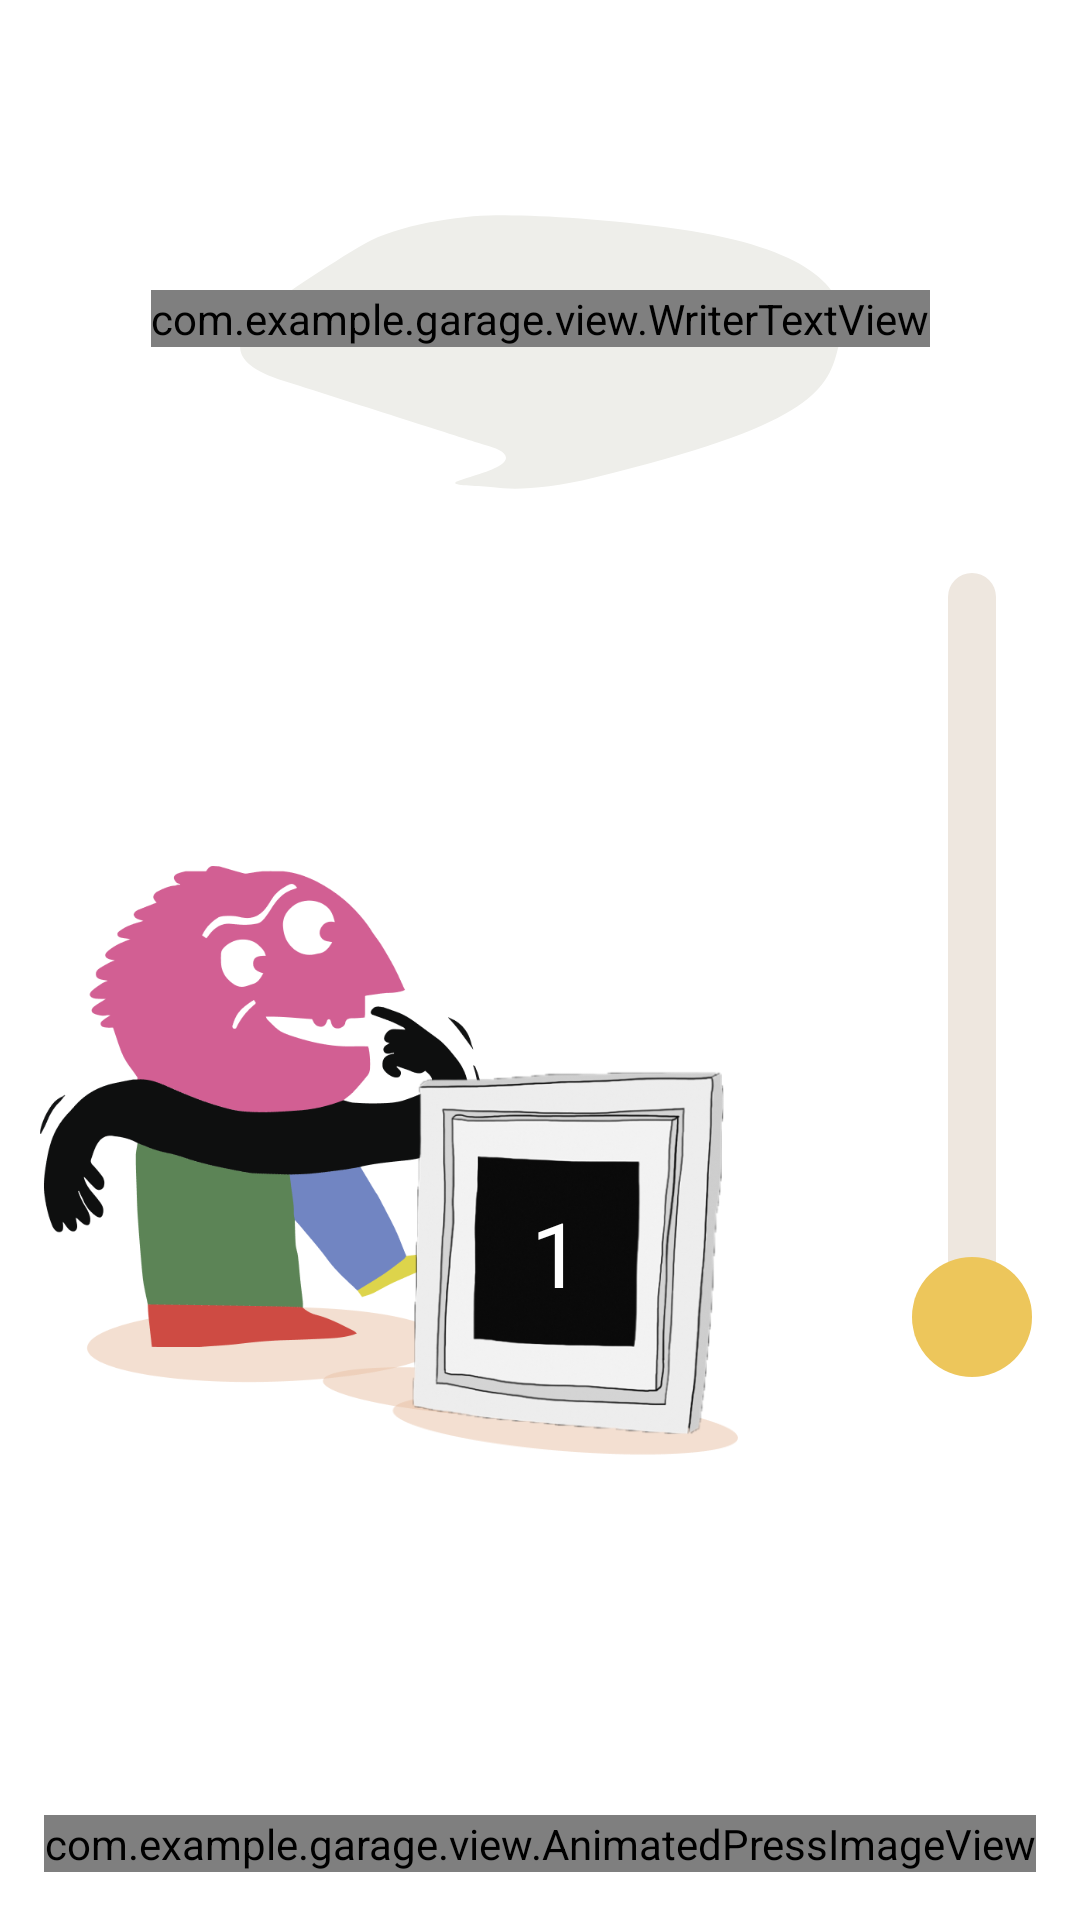

Here is an Android app screen rendered from its layout file. Give the layout XML and the strings, colors and styles it references.
<!-- AndroidManifest.xml: application theme Theme.Garage -->
<!-- res/layout/fragment_age.xml -->
<?xml version="1.0" encoding="utf-8"?>
<androidx.constraintlayout.widget.ConstraintLayout xmlns:android="http://schemas.android.com/apk/res/android"
    xmlns:app="http://schemas.android.com/apk/res-auto"
    xmlns:tools="http://schemas.android.com/tools"
    android:layout_width="match_parent"
    android:layout_height="match_parent"
    android:background="@android:color/white">

    <ImageView
        android:id="@+id/cloud"
        android:layout_width="wrap_content"
        android:layout_height="wrap_content"
        android:layout_marginTop="70dp"
        android:src="@drawable/ic_cloud"
        app:layout_constraintEnd_toEndOf="parent"
        app:layout_constraintStart_toStartOf="parent"
        app:layout_constraintTop_toTopOf="parent" />

    <com.example.garage.view.WriterTextView
        android:id="@+id/tvAgeDesc"
        android:layout_width="wrap_content"
        android:layout_height="wrap_content"
        android:fontFamily="@font/imaginery"
        android:textColor="@android:color/black"
        android:textSize="18sp"
        android:gravity="center"
        app:layout_constraintBottom_toBottomOf="@id/cloud"
        app:layout_constraintEnd_toEndOf="@id/cloud"
        app:layout_constraintStart_toStartOf="@id/cloud"
        app:layout_constraintTop_toTopOf="@id/cloud"
        app:layout_constraintVertical_bias="0.35"
        tools:text="@string/age_desc" />

    <ImageView
        android:id="@+id/imgRedMan"
        android:layout_width="190dp"
        android:layout_height="224dp"
        android:src="@drawable/ic_red_man"
        app:layout_constraintBottom_toBottomOf="@id/picture"
        app:layout_constraintEnd_toStartOf="@id/picture"
        app:layout_constraintStart_toStartOf="@id/picture" />

    <ImageView
        android:id="@+id/picture"
        android:layout_width="163dp"
        android:layout_height="153dp"
        android:src="@drawable/ic_picture"
        app:layout_constraintBottom_toBottomOf="parent"
        app:layout_constraintEnd_toEndOf="parent"
        app:layout_constraintHorizontal_bias="0.55"
        app:layout_constraintStart_toStartOf="parent"
        app:layout_constraintTop_toTopOf="parent"
        app:layout_constraintVertical_bias="0.7" />


    <TextView
        android:id="@+id/tvAge"
        android:layout_width="wrap_content"
        android:layout_height="wrap_content"
        android:fontFamily="@font/imaginery"
        android:text="1"
        android:textColor="@android:color/white"
        android:textSize="30sp"
        app:layout_constraintBottom_toBottomOf="@id/picture"
        app:layout_constraintEnd_toEndOf="@id/picture"
        app:layout_constraintHorizontal_bias="0.47"
        app:layout_constraintStart_toStartOf="@id/picture"
        app:layout_constraintTop_toTopOf="@id/picture"
        tools:text="7" />

    <SeekBar
        android:id="@+id/seekBar"
        android:layout_width="290dp"
        android:layout_height="40dp"
        android:progressDrawable="@drawable/bg_seeknbar"
        android:rotation="270"
        android:max="16"
        android:min="0"
        android:splitTrack="false"
        android:thumb="@drawable/ic_seekbar"
        android:thumbOffset="10dp"
        app:layout_constraintBottom_toBottomOf="parent"
        app:layout_constraintEnd_toEndOf="@id/guide1"
        app:layout_constraintStart_toStartOf="@id/guide1"
        app:layout_constraintTop_toTopOf="parent" />

    <androidx.constraintlayout.widget.Guideline
        android:id="@+id/guide1"
        android:layout_width="0dp"
        android:layout_height="0dp"
        android:orientation="vertical"
        app:layout_constraintGuide_percent="0.9" />
    <com.example.garage.view.AnimatedPressImageView
        android:id="@+id/btn_go"
        android:layout_width="wrap_content"
        android:layout_height="wrap_content"
        android:layout_marginBottom="16dp"
        android:background="@drawable/button_go"
        app:layout_constraintBottom_toBottomOf="parent"
        app:layout_constraintEnd_toEndOf="parent"
        app:layout_constraintStart_toStartOf="parent" />

</androidx.constraintlayout.widget.ConstraintLayout>
<!-- resources referenced by this layout -->
<resources>
  <!-- drawable bg_seeknbar (drawable) -->
  <?xml version="1.0" encoding="utf-8"?>
  <layer-list xmlns:android="http://schemas.android.com/apk/res/android">
  
      <item android:id="@android:id/background">
          <shape>
              <corners android:radius="32dp" />
              <solid android:color="@color/background_progress"/>
          </shape>
      </item>
  
      <item android:id="@android:id/secondaryProgress">
          <clip>
              <shape>
                  <corners android:radius="32dp" />
                  <solid android:color="@color/background_progress"/>
              </shape>
          </clip>
      </item>
  
      <item android:id="@android:id/progress">
          <clip>
              <shape>
                  <corners
                      android:radius="32dp" />
                  <solid android:color="@color/yellow_et"/>
              </shape>
          </clip>
      </item>
  
  </layer-list>
  <!-- drawable button_go: png bitmap (drawable, 2117 bytes) -->
  <!-- drawable ic_cloud (drawable) -->
  <vector xmlns:android="http://schemas.android.com/apk/res/android"
      android:width="203dp"
      android:height="95dp"
      android:viewportWidth="203"
      android:viewportHeight="95">
    <path
        android:pathData="M119.557,89.19C189.838,72.002 197.125,60.921 200.595,46.357C206.482,30.247 197.848,12.938 143.751,5.873C118.745,2.606 99.758,1.753 86.569,1.78C74.452,1.804 53.539,5.158 43.04,11.206C40.203,12.84 36.978,14.769 33.311,17.044C3.019,35.83 -11.577,48.25 16.019,56.993C41.214,64.976 76.234,76.177 82.138,78.067C82.724,78.254 83.294,78.404 83.886,78.568C87.113,79.458 97.215,82.927 81.148,87.994C78.09,88.959 75.928,89.665 74.452,90.171C69.156,91.986 80.215,91.729 85.766,92.455C92.283,93.307 103.041,93.229 119.557,89.19Z"
        android:fillColor="#EEEEEA"/>
  </vector>
  <!-- drawable ic_picture: png bitmap (drawable, 70358 bytes) -->
  <!-- drawable ic_red_man: png bitmap (drawable, 34526 bytes) -->
  <!-- drawable ic_seekbar (drawable) -->
  <vector xmlns:android="http://schemas.android.com/apk/res/android"
      android:width="40dp"
      android:height="40dp"
      android:viewportWidth="40"
      android:viewportHeight="40">
    <path
        android:pathData="M20,19.9999m0,20a20,20 0,1 1,0 -40a20,20 0,1 1,0 40"
        android:fillColor="#EDC65B"/>
  </vector>
  <string name="age_desc">Сколько тебе лет?</string>
  <style name="Theme.Garage" parent="Theme.AppCompat.NoActionBar">
          
          <item name="colorPrimary">@color/purple_500</item>
          <item name="colorPrimaryVariant">@color/purple_700</item>
          <item name="colorOnPrimary">@color/white</item>
          
          <item name="colorSecondary">@color/teal_200</item>
          <item name="colorSecondaryVariant">@color/teal_700</item>
          <item name="colorOnSecondary">@color/black</item>
          
          <item name="android:statusBarColor" tools:targetApi="l">?attr/colorPrimaryVariant</item>
          
      </style>
  <color name="background_progress">#EEE7DF</color>
  <color name="yellow_et">#EDC65B</color>
  <color name="purple_500">#FF6200EE</color>
  <color name="purple_700">#FF3700B3</color>
  <color name="white">#FFFFFFFF</color>
  <color name="teal_200">#FF03DAC5</color>
  <color name="teal_700">#FF018786</color>
  <color name="black">#FF000000</color>
</resources>
